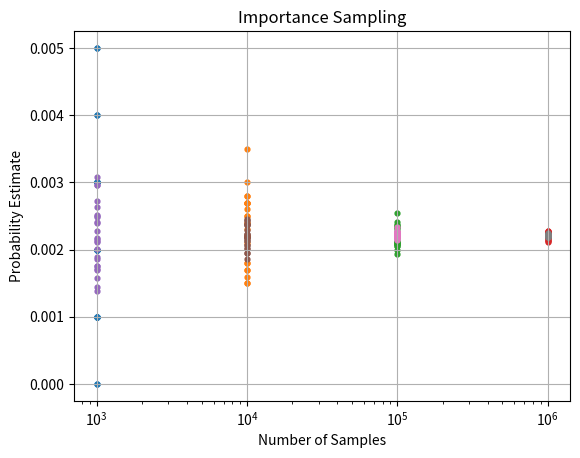

Write the Python code that produced this figure.
import numpy as np
from scipy.stats import norm
import matplotlib.pyplot as plt

##################################DIRECT MONTE CARLO ESTIMATION################################################
def monte_carlo_proba(sim, samples, condition=True, pt=False):
    if condition:
        print(sim," Monte Carlo Simulations of size", samples)
    samples = int(samples)
    sim = int(sim)
    
    prob = []
    for i in range(sim):
        mu_1, sigma_1 = 0, 0.01
        mu_2, sigma_2 = 0, 0.03
        #creating an array containing random variables of a Gaussian distribution
        L = np.random.normal(mu_1, sigma_1, samples)
        V = np.random.normal(mu_2, sigma_2, samples)
        #defining the integrand(current here)
        I = (50 * (0.6 - V)**2)/(0.1 + L)
        #checking for the conditions
        true_condition = np.where(I >= 275)#returns the indices of the array where the condition is true
        num_true = true_condition[0].shape[0]
        proba = num_true / samples#probability of the true condition
        prob.append(proba)
    mean_proba = np.mean(prob)#calculating mean probability
    std_proba = np.std(prob)#calculating standard deviation in mean probability
    
    if condition:
        print("Probability Mean:",round(mean_proba,5))
        print("Probability Standard deviation:",round(std_proba,5))
    return prob

prob = monte_carlo_proba(10, 10000, pt=False)

samples = [10**3, 10**4, 10**5, 10**6]
rep = 25

total_prob = []
for i, num_sample in enumerate(samples):
    prob = monte_carlo_proba(rep, num_sample, condition=False)
    total_prob.append(prob)
#converting to array
y_axis = np.asarray(total_prob)
x_axis = np.asarray(samples)
#ploting for visulaizing convergence
for x, y in zip(x_axis, y_axis):
    plt.scatter([x] * len(y), y, s=12)
plt.xscale('log')
plt.title("Direct Monte-Carlo Estimation")
plt.ylabel("Probability Estimate")
plt.xlabel('Number of Samples')
plt.grid(True)
plt.show()

##########################################IMPORTANCE SAMPLING#################################################
def importance_sampling(sim, samples, condition=True, pt=False):
    if condition:
        print("\n",sim,"Importance Sampling Simulations of size", samples)
    sim = int(sim)
    samples = int(samples)
    
    prob = []
    for i in range(sim):
        #initializing some values for given functions
        mu_1, sigma_1 = 0, 0.01
        mu_2, sigma_2 = 0, 0.03
        #initializing values for a proposal distribution
        mu_1_n, sigma_1_n = 0, 0.02
        mu_2_n, sigma_2_n = 0, 0.06
        #creating an array containing random variables of a Gaussian distribution
        L = np.random.normal(mu_1_n, sigma_1_n, samples)
        V = np.random.normal(mu_2_n, sigma_2_n, samples)
        # setup pdfs as normalized random variables for the two normal (Gaussian) distributions
        old_pdf_1 = norm(mu_1, sigma_1)
        new_pdf_1 = norm(mu_1_n, sigma_1_n)
        old_pdf_2 = norm(mu_2, sigma_2)
        new_pdf_2 = norm(mu_2_n, sigma_2_n)
        
        # calculate current
        I = (50 * (0.6 - V)**2)/(0.1 + L)
        
        #defining true condition
        true_condition = np.where(I >= 275)

        # calculate weight functions
        num = old_pdf_1.pdf(L) * old_pdf_2.pdf(V)
        denum = new_pdf_1.pdf(L) * new_pdf_2.pdf(V)
        weights = num / denum #w(x)=p(x)/q(x)

        # select weights for nonzero true condition
        weights = weights[true_condition]

        # compute unbiased proba
        proba = np.sum(weights) / samples
        prob.append(proba)
    #calculate required results
    mean_proba = np.mean(prob)
    std_proba = np.std(prob)
    if condition:
        print("Probability Mean:",round(mean_proba,5))
        print("Probability Standard deviation:",round(std_proba,5))
    return prob
prob = importance_sampling(10, 10000, pt=False)

samples = [10**3, 10**4, 10**5, 10**6]
rep = 25

total_prob = []
for i, num_sample in enumerate(samples):
    prob = importance_sampling(rep, num_sample, condition=False)
    total_prob.append(prob)
#saving as array to plot
y_axis = np.asarray(total_prob)
x_axis = np.asarray(samples)
#ploting the convergence of the results
for x, y in zip(x_axis, y_axis):
    plt.scatter([x] * len(y), y, s=12)
plt.xscale('log')
plt.title("Importance Sampling")
plt.ylabel("Probability Estimate")
plt.xlabel('Number of Samples')
plt.grid(True)
plt.show()

##COMMENTS
##Used NumPy for random variables as I needed random variables from a distribution with given mean and variance...
##I am getting different mean probabilities when I run it multiple times as it is a sampling method...
##This should be because of the use of different random variables for different iterations that are produced by the function...
##However the mean probability outputs are enclosed in a range for all the iterations(when run multiple times) and are equal upto precision 10**-3...
##The standard deviation for IS is much less than that of MC...